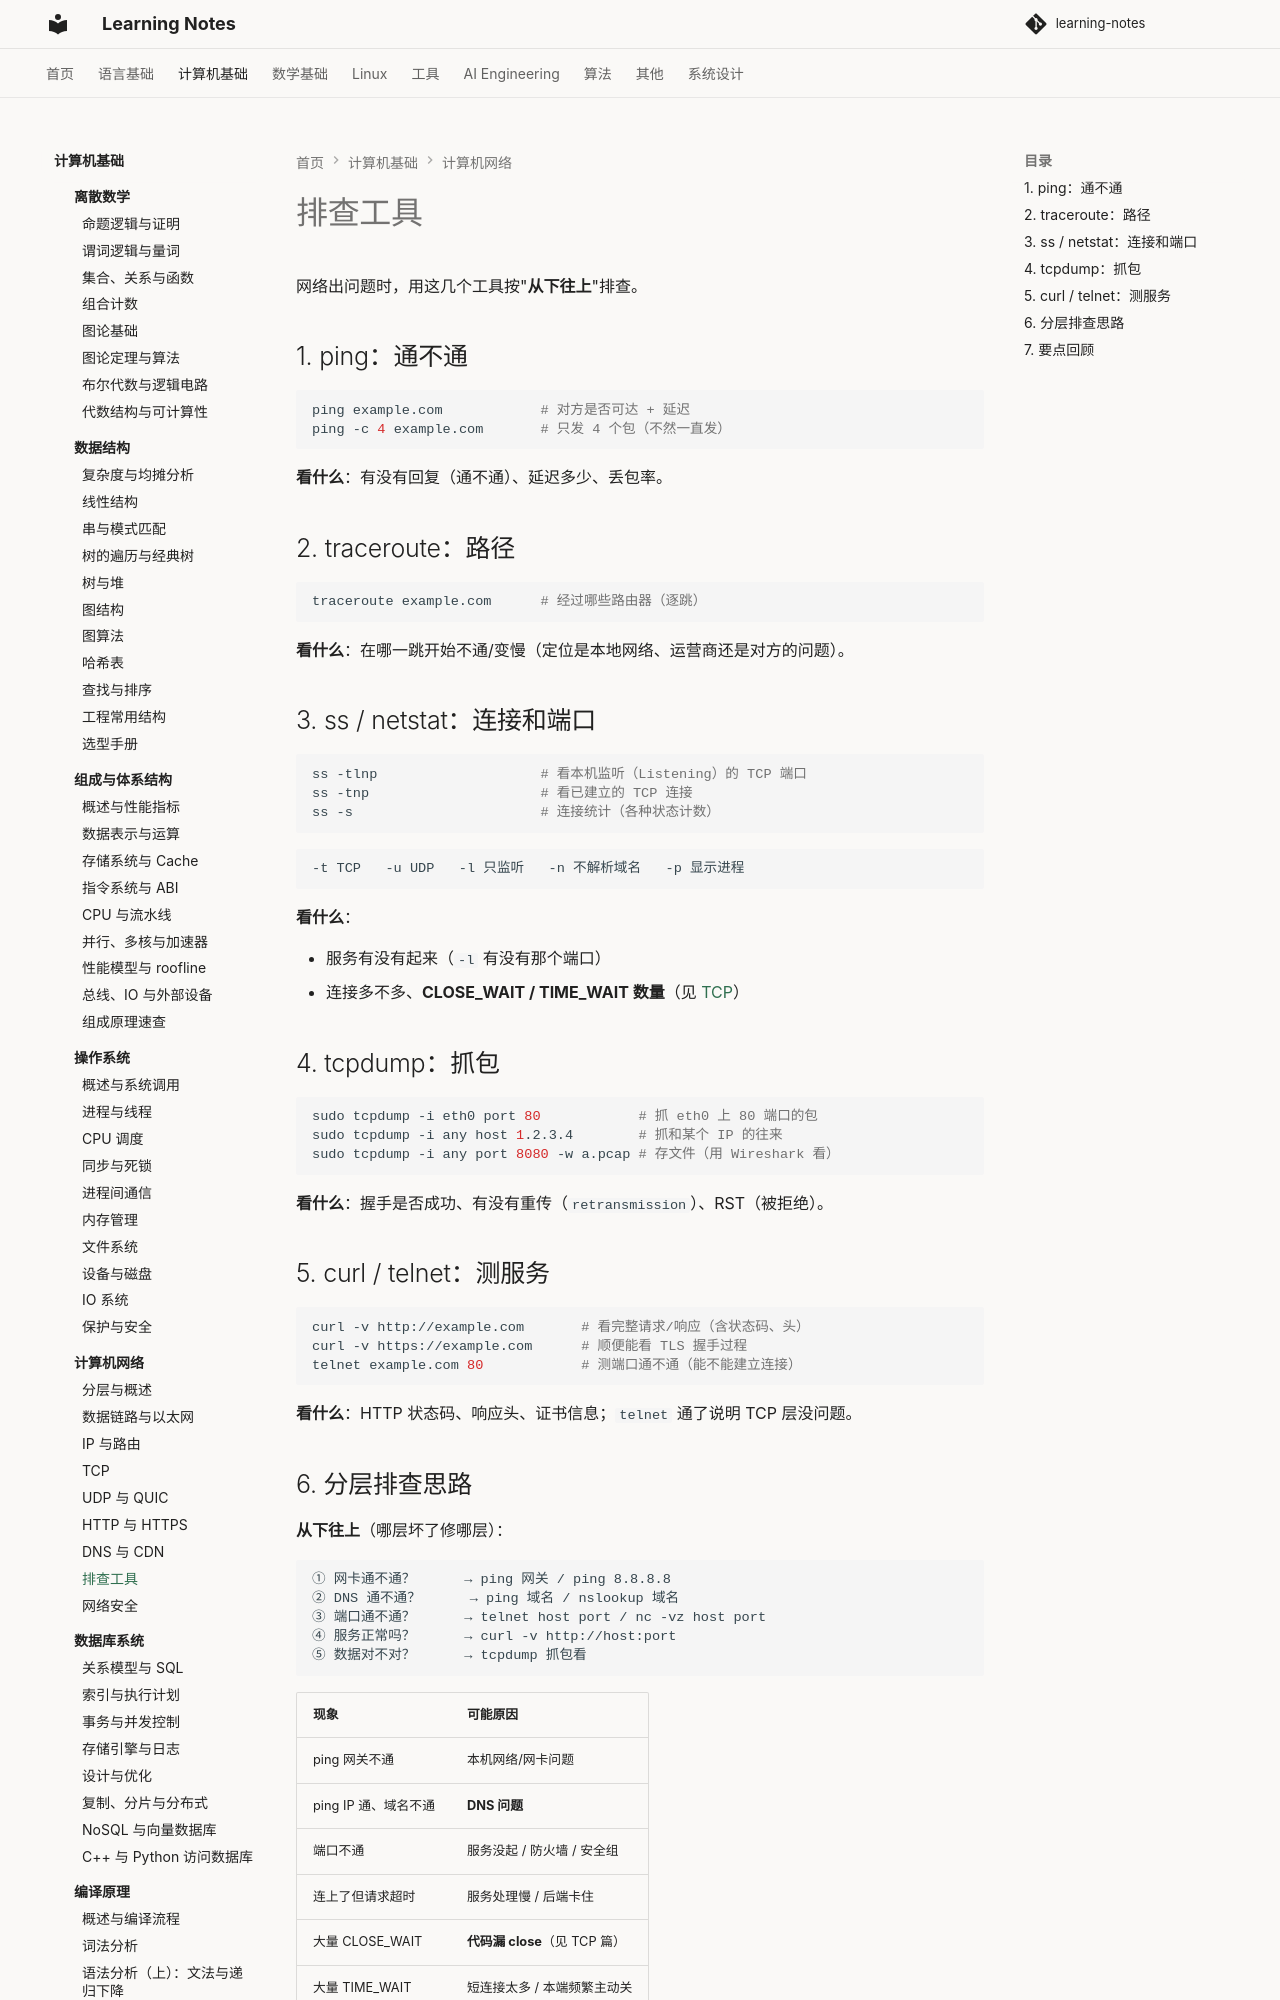

repository: handwan/learning-notes · page: 02-computer-basics/computer-network/08-排查工具/index.html · generator: mkdocs

# 排查工具

网络出问题时，用这几个工具按"**从下往上**"排查。

## 1. ping：通不通

```bash
ping example.com            # 对方是否可达 + 延迟
ping -c 4 example.com       # 只发 4 个包（不然一直发）
```

**看什么**：有没有回复（通不通）、延迟多少、丢包率。

## 2. traceroute：路径

```bash
traceroute example.com      # 经过哪些路由器（逐跳）
```

**看什么**：在哪一跳开始不通/变慢（定位是本地网络、运营商还是对方的问题）。

## 3. ss / netstat：连接和端口

```bash
ss -tlnp                    # 看本机监听（Listening）的 TCP 端口
ss -tnp                     # 看已建立的 TCP 连接
ss -s                       # 连接统计（各种状态计数）
```

```text
-t TCP   -u UDP   -l 只监听   -n 不解析域名   -p 显示进程
```

**看什么**：

- 服务有没有起来（`-l` 有没有那个端口）
- 连接多不多、**CLOSE_WAIT / TIME_WAIT 数量**（见 [TCP](04-TCP.md)）

## 4. tcpdump：抓包

```bash
sudo tcpdump -i eth0 port 80            # 抓 eth0 上 80 端口的包
sudo tcpdump -i any host 1.2.3.4        # 抓和某个 IP 的往来
sudo tcpdump -i any port 8080 -w a.pcap # 存文件（用 Wireshark 看）
```

**看什么**：握手是否成功、有没有重传（`retransmission`）、RST（被拒绝）。

## 5. curl / telnet：测服务

```bash
curl -v http://example.com       # 看完整请求/响应（含状态码、头）
curl -v https://example.com      # 顺便能看 TLS 握手过程
telnet example.com 80            # 测端口通不通（能不能建立连接）
```

**看什么**：HTTP 状态码、响应头、证书信息；`telnet` 通了说明 TCP 层没问题。
